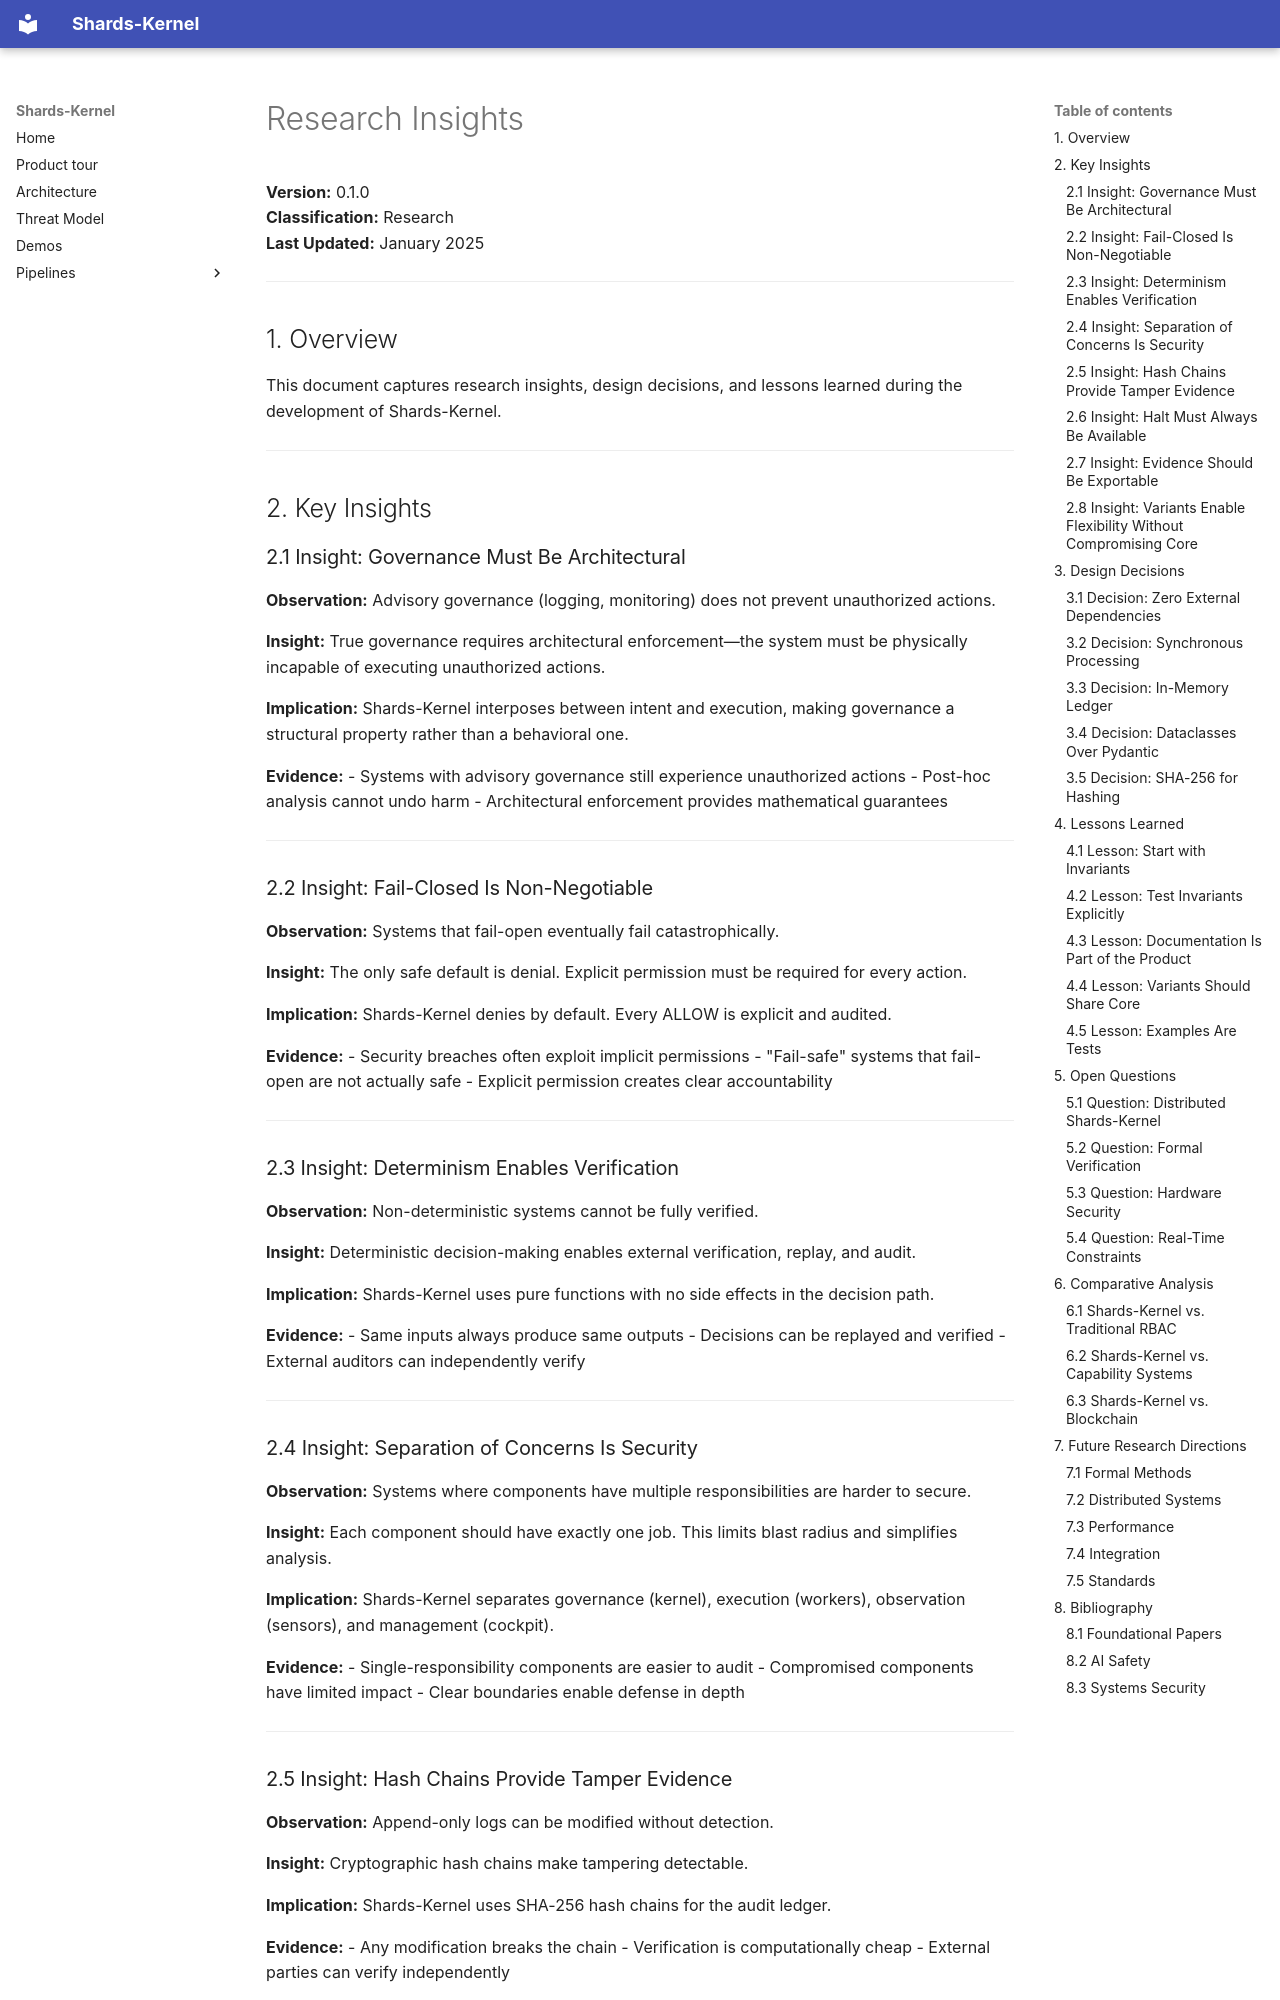

repository: Shards-foundation/Shards-kernel · page: research/INSIGHTS/index.html · generator: mkdocs

# Research Insights

**Version:** 0.1.0  
**Classification:** Research  
**Last Updated:** January 2025

---

## 1. Overview

This document captures research insights, design decisions, and lessons learned during the development of Shards-Kernel.

---

## 2. Key Insights

### 2.1 Insight: Governance Must Be Architectural

**Observation:** Advisory governance (logging, monitoring) does not prevent unauthorized actions.

**Insight:** True governance requires architectural enforcement—the system must be physically incapable of executing unauthorized actions.

**Implication:** Shards-Kernel interposes between intent and execution, making governance a structural property rather than a behavioral one.

**Evidence:**
- Systems with advisory governance still experience unauthorized actions
- Post-hoc analysis cannot undo harm
- Architectural enforcement provides mathematical guarantees

---

### 2.2 Insight: Fail-Closed Is Non-Negotiable

**Observation:** Systems that fail-open eventually fail catastrophically.

**Insight:** The only safe default is denial. Explicit permission must be required for every action.

**Implication:** Shards-Kernel denies by default. Every ALLOW is explicit and audited.

**Evidence:**
- Security breaches often exploit implicit permissions
- "Fail-safe" systems that fail-open are not actually safe
- Explicit permission creates clear accountability

---

### 2.3 Insight: Determinism Enables Verification

**Observation:** Non-deterministic systems cannot be fully verified.

**Insight:** Deterministic decision-making enables external verification, replay, and audit.

**Implication:** Shards-Kernel uses pure functions with no side effects in the decision path.

**Evidence:**
- Same inputs always produce same outputs
- Decisions can be replayed and verified
- External auditors can independently verify

---
